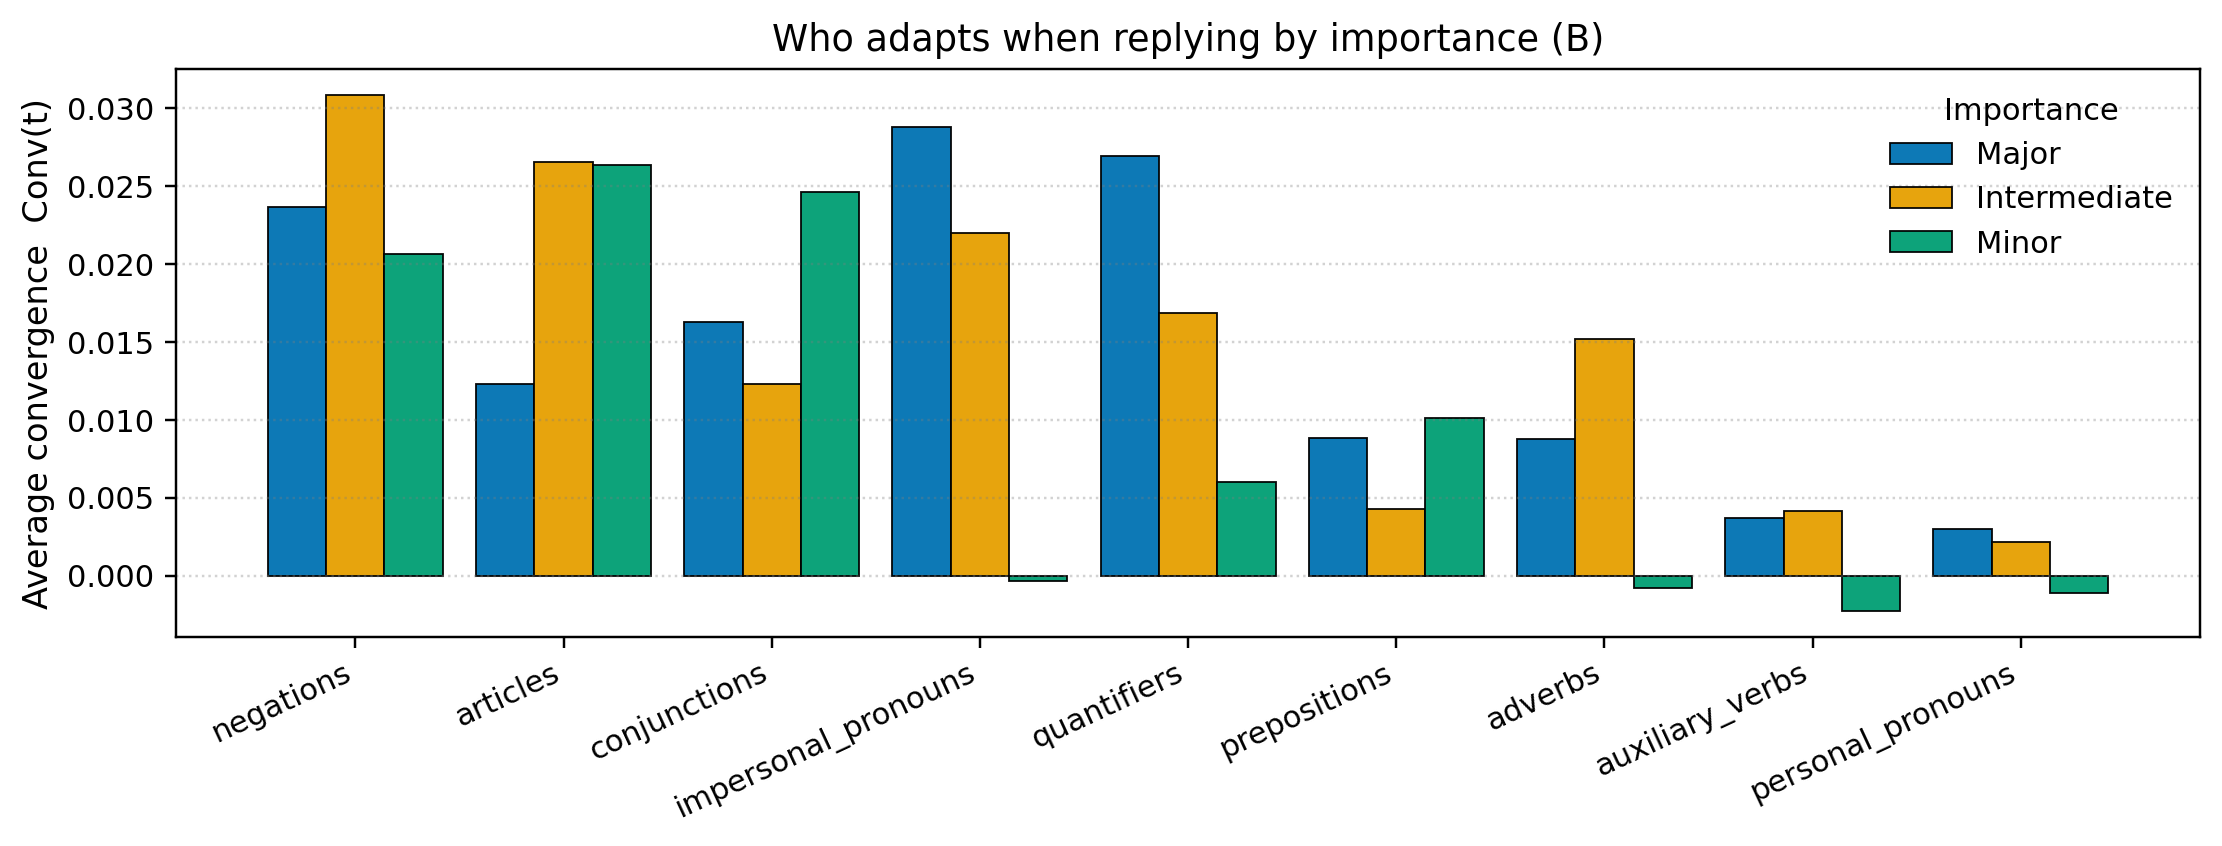

Data behind this chart, as committed beside it:
family, major, intermediate, minor
negations, 0.02367, 0.03085, 0.02065
articles, 0.0123, 0.02657, 0.02636
conjunctions, 0.0163, 0.01233, 0.02463
impersonal_pronouns, 0.02879, 0.02201, -0.0003501
quantifiers, 0.02692, 0.01687, 0.005998
prepositions, 0.008807, 0.004297, 0.01013
adverbs, 0.008751, 0.01516, -0.000765
auxiliary_verbs, 0.003687, 0.004142, -0.00228
personal_pronouns, 0.002962, 0.00215, -0.001087
